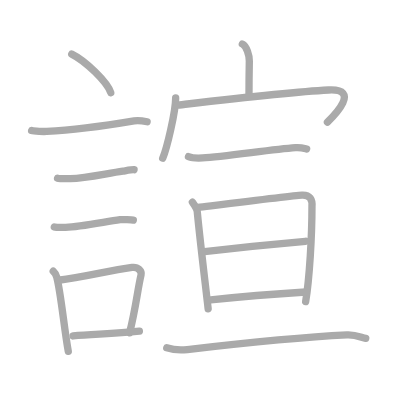
t = 0.00 s
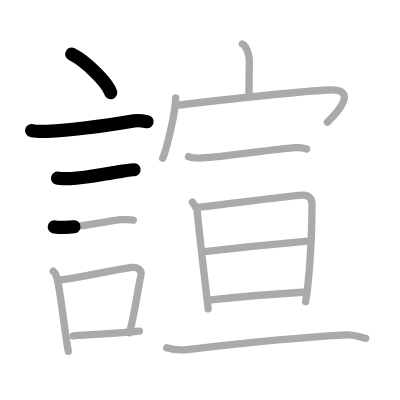
t = 3.25 s
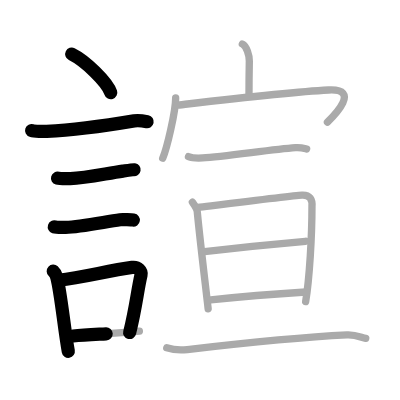
t = 6.50 s
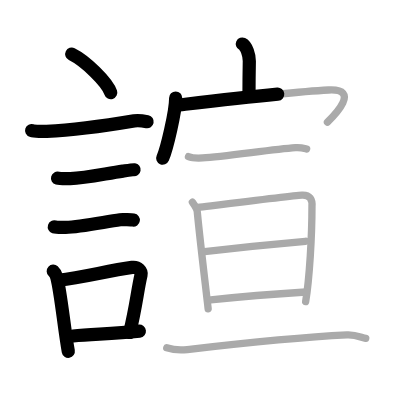
t = 9.50 s
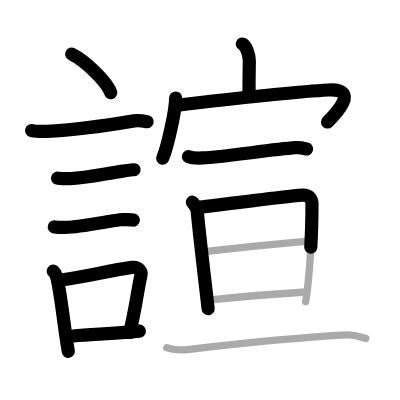
t = 12.75 s
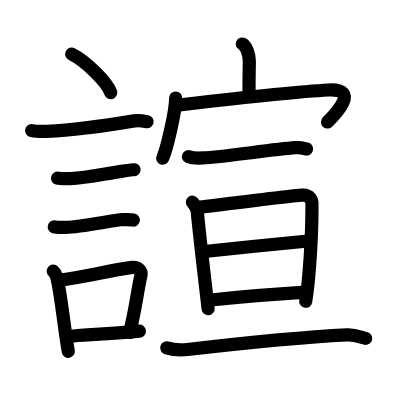
t = 16.00 s

The animated SVG that drew these frames (rendered in a browser with its animation timeline set to each time). Animation: 16 SMIL elements (animate=16); one cycle of 16.00 s.

<?xml version="1.0" standalone="no"?>
<!DOCTYPE svg PUBLIC "-//W3C//DTD SVG 1.1//EN"   "http://www.w3.org/Graphics/SVG/1.1/DTD/svg11.dtd">
<svg width="400px" height="400px"  version="1.1" xmlns="http://www.w3.org/2000/svg">
  <defs>
    <marker id="Triangle" viewBox="0 0 10 10" refX="0" refY="5" markerUnits="strokeWidth" markerWidth="3" style="stroke-opacity:0%;fill:#aaaaaa;" markerHeight="2" orient="auto">
      <path d="M 0 0 L 10 5 L 0 10 z" />
    </marker>
    
    <marker id="Arrow" viewBox="0 0 10 10" refX="5" refY="5" markerUnits="strokeWidth" markerWidth="1.8" style="stroke-opacity:0%;fill:#770000;" markerHeight="2" orient="auto">
      <path d="M 0 4 L 6 4 L 4 1 L 10 5 L 4 9 L 6 6 L 0 6 z" />
        <circle cx="5" cy="5" r="5" />
      </marker>
    
    <marker id="TriangleRed" viewBox="0 0 10 10" refX="0" refY="5" markerUnits="strokeWidth" markerWidth="3" style="stroke-opacity:0%;fill:#CC0000;" markerHeight="2" orient="auto">
      <path d="M 0 0 L 10 5 L 0 10 z" />
    </marker>
    
    <marker id="ArrowRed" viewBox="0 0 10 10" refX="5" refY="5" markerUnits="strokeWidth" markerWidth="1.8" style="stroke-opacity:0%;fill:#CC0000;" markerHeight="2" orient="auto">
      <path d="M 0 4 L 6 4 L 4 1 L 10 5 L 4 9 L 6 6 L 0 6 z" />
        <circle cx="5" cy="5" r="5" />
      </marker>
    
  </defs>
  
  <path style="fill:#ffffff; fill-opacity:100%; fill-rule:evenodd; stroke-width:0;" d="M 0 0 L 400px 0 L 400px 400px L 0 400px L 0 0" />

  <g transform="scale(3.6697247706422 3.6697247706422)">
<path style="fill:none; fill-opacity:0%; fill-rule:evenodd; stroke:#aaaaaa; stroke-opacity:100%; stroke-width: 1.5pt; stroke-linejoin:round; stroke-linecap:round;" d="M19.55 14.75c3.75 1.85 9.69 7.62 10.63 10.5"></path>
<path style="fill:none; fill-opacity:0%; fill-rule:evenodd; stroke:#aaaaaa; stroke-opacity:100%; stroke-width: 1.5pt; stroke-linejoin:round; stroke-linecap:round;" d="M8.62 35.58c0.71 0.23 3.4 0.27 4.1 0.23c8.73-0.42 17.53-1.81 23.83-2.87c1.17-0.2 2.95 0.11 3.54 0.23"></path>
<path style="fill:none; fill-opacity:0%; fill-rule:evenodd; stroke:#aaaaaa; stroke-opacity:100%; stroke-width: 1.5pt; stroke-linejoin:round; stroke-linecap:round;" d="M15.68 48.56c0.43 0.12 3.04 0.13 3.47 0.12c4.44-0.14 9.86-1.43 14.34-2.05c0.7-0.1 2.68-0.44 3.04-0.38"></path>
<path style="fill:none; fill-opacity:0%; fill-rule:evenodd; stroke:#aaaaaa; stroke-opacity:100%; stroke-width: 1.5pt; stroke-linejoin:round; stroke-linecap:round;" d="M14.8 61.83c0.38 0.12 2.71 0.13 3.1 0.12c3.97-0.13 10.36-1.45 14.83-2.09c0.63-0.09 3.29 0.06 3.6 0.11"></path>
<path style="fill:none; fill-opacity:0%; fill-rule:evenodd; stroke:#aaaaaa; stroke-opacity:100%; stroke-width: 1.5pt; stroke-linejoin:round; stroke-linecap:round;" d="M14.51 73.9c0.39 0.36 0.83 1.15 0.96 1.63c1.11 4.21 2.02 14.04 3.14 20.21"></path>
<path style="fill:none; fill-opacity:0%; fill-rule:evenodd; stroke:#aaaaaa; stroke-opacity:100%; stroke-width: 1.5pt; stroke-linejoin:round; stroke-linecap:round;" d="M15.94 76.37c7.2-0.89 13.4-2.6 20.05-3.5c1.67-0.22 2.68 1.04 2.44 2.06c-0.99 4.25-1.36 8.72-3.12 15.78"></path>
<path style="fill:none; fill-opacity:0%; fill-rule:evenodd; stroke:#aaaaaa; stroke-opacity:100%; stroke-width: 1.5pt; stroke-linejoin:round; stroke-linecap:round;" d="M19.92 91.55C25.3 91 30.6 91.07 37.98 90.24"></path>
<path style="fill:none; fill-opacity:0%; fill-rule:evenodd; stroke:#aaaaaa; stroke-opacity:100%; stroke-width: 1.5pt; stroke-linejoin:round; stroke-linecap:round;" d="M66.04 12c1.16 0.53 1.93 3.12 1.9 4.64c-0.09 4.79-0.09 4.96-0.09 9.33"></path>
<path style="fill:none; fill-opacity:0%; fill-rule:evenodd; stroke:#aaaaaa; stroke-opacity:100%; stroke-width: 1.5pt; stroke-linejoin:round; stroke-linecap:round;" d="M47.87 26.7c0 3.72-2.43 13.94-3.53 16.41"></path>
<path style="fill:none; fill-opacity:0%; fill-rule:evenodd; stroke:#aaaaaa; stroke-opacity:100%; stroke-width: 1.5pt; stroke-linejoin:round; stroke-linecap:round;" d="M48.28 28.66c0.91-0.08 29.17-3.5 41.25-4.13c8.79-0.46 1.72 6.76-0.3 8.75"></path>
<path style="fill:none; fill-opacity:0%; fill-rule:evenodd; stroke:#aaaaaa; stroke-opacity:100%; stroke-width: 1.5pt; stroke-linejoin:round; stroke-linecap:round;" d="M51.36 42.68c0.87 0.36 2.96 0.41 3.84 0.36c5.77-0.29 18.66-2.29 25.31-2.79c1.44-0.11 2.32 0.17 3.05 0.35"></path>
<path style="fill:none; fill-opacity:0%; fill-rule:evenodd; stroke:#aaaaaa; stroke-opacity:100%; stroke-width: 1.5pt; stroke-linejoin:round; stroke-linecap:round;" d="M52.43 55.09c0.5 0.69 1.34 1.84 1.34 2.76c0.72 7.51 2.08 18.68 2.95 26.29"></path>
<path style="fill:none; fill-opacity:0%; fill-rule:evenodd; stroke:#aaaaaa; stroke-opacity:100%; stroke-width: 1.5pt; stroke-linejoin:round; stroke-linecap:round;" d="M53.95 56.54c5.39-0.66 25.74-3.21 28.33-3.35c2.16-0.12 2.9 1.19 2.73 3.16c0 7.9-0.67 19.55-1.72 25.85"></path>
<path style="fill:none; fill-opacity:0%; fill-rule:evenodd; stroke:#aaaaaa; stroke-opacity:100%; stroke-width: 1.5pt; stroke-linejoin:round; stroke-linecap:round;" d="M55.1 68.61c6.18-0.7 23.06-2.43 28.14-2.86"></path>
<path style="fill:none; fill-opacity:0%; fill-rule:evenodd; stroke:#aaaaaa; stroke-opacity:100%; stroke-width: 1.5pt; stroke-linejoin:round; stroke-linecap:round;" d="M57.42 81.74c7.36-0.8 17.9-1.67 25.92-2.16"></path>
<path style="fill:none; fill-opacity:0%; fill-rule:evenodd; stroke:#aaaaaa; stroke-opacity:100%; stroke-width: 1.5pt; stroke-linejoin:round; stroke-linecap:round;" d="M45.44 94.79c1.46 0.46 4.15 0.63 5.6 0.46C64 93.75 79.5 92 94.56 91.26c2.43-0.12 3.9 0.72 5.11 0.95"></path>

<path style="fill:none; fill-opacity:0%; fill-rule:evenodd; stroke:#000000; stroke-opacity:100%; stroke-width: 2.7pt; stroke-linejoin:round; stroke-linecap:round;" d="M19.55 14.75c3.75 1.85 9.69 7.62 10.63 10.5" pathLength="100" stroke-dashoffset="100" stroke-dasharray="100 105"><animate id="dashAnim1" attributeName="stroke-dashoffset" from="100" to="0" dur="1s" calcMode="linear" fill="freeze"/></path>
<path style="fill:none; fill-opacity:0%; fill-rule:evenodd; stroke:#000000; stroke-opacity:100%; stroke-width: 2.7pt; stroke-linejoin:round; stroke-linecap:round;" d="M8.62 35.58c0.71 0.23 3.4 0.27 4.1 0.23c8.73-0.42 17.53-1.81 23.83-2.87c1.17-0.2 2.95 0.11 3.54 0.23" pathLength="100" stroke-dashoffset="100" stroke-dasharray="100 105"><animate id="dashAnim2" attributeName="stroke-dashoffset" from="100" to="0" dur="1s" calcMode="linear" begin="dashAnim1.end" fill="freeze"/></path>
<path style="fill:none; fill-opacity:0%; fill-rule:evenodd; stroke:#000000; stroke-opacity:100%; stroke-width: 2.7pt; stroke-linejoin:round; stroke-linecap:round;" d="M15.68 48.56c0.43 0.12 3.04 0.13 3.47 0.12c4.44-0.14 9.86-1.43 14.34-2.05c0.7-0.1 2.68-0.44 3.04-0.38" pathLength="100" stroke-dashoffset="100" stroke-dasharray="100 105"><animate id="dashAnim3" attributeName="stroke-dashoffset" from="100" to="0" dur="1s" calcMode="linear" begin="dashAnim2.end" fill="freeze"/></path>
<path style="fill:none; fill-opacity:0%; fill-rule:evenodd; stroke:#000000; stroke-opacity:100%; stroke-width: 2.7pt; stroke-linejoin:round; stroke-linecap:round;" d="M14.8 61.83c0.38 0.12 2.71 0.13 3.1 0.12c3.97-0.13 10.36-1.45 14.83-2.09c0.63-0.09 3.29 0.06 3.6 0.11" pathLength="100" stroke-dashoffset="100" stroke-dasharray="100 105"><animate id="dashAnim4" attributeName="stroke-dashoffset" from="100" to="0" dur="1s" calcMode="linear" begin="dashAnim3.end" fill="freeze"/></path>
<path style="fill:none; fill-opacity:0%; fill-rule:evenodd; stroke:#000000; stroke-opacity:100%; stroke-width: 2.7pt; stroke-linejoin:round; stroke-linecap:round;" d="M14.51 73.9c0.39 0.36 0.83 1.15 0.96 1.63c1.11 4.21 2.02 14.04 3.14 20.21" pathLength="100" stroke-dashoffset="100" stroke-dasharray="100 105"><animate id="dashAnim5" attributeName="stroke-dashoffset" from="100" to="0" dur="1s" calcMode="linear" begin="dashAnim4.end" fill="freeze"/></path>
<path style="fill:none; fill-opacity:0%; fill-rule:evenodd; stroke:#000000; stroke-opacity:100%; stroke-width: 2.7pt; stroke-linejoin:round; stroke-linecap:round;" d="M15.94 76.37c7.2-0.89 13.4-2.6 20.05-3.5c1.67-0.22 2.68 1.04 2.44 2.06c-0.99 4.25-1.36 8.72-3.12 15.78" pathLength="100" stroke-dashoffset="100" stroke-dasharray="100 105"><animate id="dashAnim6" attributeName="stroke-dashoffset" from="100" to="0" dur="1s" calcMode="linear" begin="dashAnim5.end" fill="freeze"/></path>
<path style="fill:none; fill-opacity:0%; fill-rule:evenodd; stroke:#000000; stroke-opacity:100%; stroke-width: 2.7pt; stroke-linejoin:round; stroke-linecap:round;" d="M19.92 91.55C25.3 91 30.6 91.07 37.98 90.24" pathLength="100" stroke-dashoffset="100" stroke-dasharray="100 105"><animate id="dashAnim7" attributeName="stroke-dashoffset" from="100" to="0" dur="1s" calcMode="linear" begin="dashAnim6.end" fill="freeze"/></path>
<path style="fill:none; fill-opacity:0%; fill-rule:evenodd; stroke:#000000; stroke-opacity:100%; stroke-width: 2.7pt; stroke-linejoin:round; stroke-linecap:round;" d="M66.04 12c1.16 0.53 1.93 3.12 1.9 4.64c-0.09 4.79-0.09 4.96-0.09 9.33" pathLength="100" stroke-dashoffset="100" stroke-dasharray="100 105"><animate id="dashAnim8" attributeName="stroke-dashoffset" from="100" to="0" dur="1s" calcMode="linear" begin="dashAnim7.end" fill="freeze"/></path>
<path style="fill:none; fill-opacity:0%; fill-rule:evenodd; stroke:#000000; stroke-opacity:100%; stroke-width: 2.7pt; stroke-linejoin:round; stroke-linecap:round;" d="M47.87 26.7c0 3.72-2.43 13.94-3.53 16.41" pathLength="100" stroke-dashoffset="100" stroke-dasharray="100 105"><animate id="dashAnim9" attributeName="stroke-dashoffset" from="100" to="0" dur="1s" calcMode="linear" begin="dashAnim8.end" fill="freeze"/></path>
<path style="fill:none; fill-opacity:0%; fill-rule:evenodd; stroke:#000000; stroke-opacity:100%; stroke-width: 2.7pt; stroke-linejoin:round; stroke-linecap:round;" d="M48.28 28.66c0.91-0.08 29.17-3.5 41.25-4.13c8.79-0.46 1.72 6.76-0.3 8.75" pathLength="100" stroke-dashoffset="100" stroke-dasharray="100 105"><animate id="dashAnim10" attributeName="stroke-dashoffset" from="100" to="0" dur="1s" calcMode="linear" begin="dashAnim9.end" fill="freeze"/></path>
<path style="fill:none; fill-opacity:0%; fill-rule:evenodd; stroke:#000000; stroke-opacity:100%; stroke-width: 2.7pt; stroke-linejoin:round; stroke-linecap:round;" d="M51.36 42.68c0.87 0.36 2.96 0.41 3.84 0.36c5.77-0.29 18.66-2.29 25.31-2.79c1.44-0.11 2.32 0.17 3.05 0.35" pathLength="100" stroke-dashoffset="100" stroke-dasharray="100 105"><animate id="dashAnim11" attributeName="stroke-dashoffset" from="100" to="0" dur="1s" calcMode="linear" begin="dashAnim10.end" fill="freeze"/></path>
<path style="fill:none; fill-opacity:0%; fill-rule:evenodd; stroke:#000000; stroke-opacity:100%; stroke-width: 2.7pt; stroke-linejoin:round; stroke-linecap:round;" d="M52.43 55.09c0.5 0.69 1.34 1.84 1.34 2.76c0.72 7.51 2.08 18.68 2.95 26.29" pathLength="100" stroke-dashoffset="100" stroke-dasharray="100 105"><animate id="dashAnim12" attributeName="stroke-dashoffset" from="100" to="0" dur="1s" calcMode="linear" begin="dashAnim11.end" fill="freeze"/></path>
<path style="fill:none; fill-opacity:0%; fill-rule:evenodd; stroke:#000000; stroke-opacity:100%; stroke-width: 2.7pt; stroke-linejoin:round; stroke-linecap:round;" d="M53.95 56.54c5.39-0.66 25.74-3.21 28.33-3.35c2.16-0.12 2.9 1.19 2.73 3.16c0 7.9-0.67 19.55-1.72 25.85" pathLength="100" stroke-dashoffset="100" stroke-dasharray="100 105"><animate id="dashAnim13" attributeName="stroke-dashoffset" from="100" to="0" dur="1s" calcMode="linear" begin="dashAnim12.end" fill="freeze"/></path>
<path style="fill:none; fill-opacity:0%; fill-rule:evenodd; stroke:#000000; stroke-opacity:100%; stroke-width: 2.7pt; stroke-linejoin:round; stroke-linecap:round;" d="M55.1 68.61c6.18-0.7 23.06-2.43 28.14-2.86" pathLength="100" stroke-dashoffset="100" stroke-dasharray="100 105"><animate id="dashAnim14" attributeName="stroke-dashoffset" from="100" to="0" dur="1s" calcMode="linear" begin="dashAnim13.end" fill="freeze"/></path>
<path style="fill:none; fill-opacity:0%; fill-rule:evenodd; stroke:#000000; stroke-opacity:100%; stroke-width: 2.7pt; stroke-linejoin:round; stroke-linecap:round;" d="M57.42 81.74c7.36-0.8 17.9-1.67 25.92-2.16" pathLength="100" stroke-dashoffset="100" stroke-dasharray="100 105"><animate id="dashAnim15" attributeName="stroke-dashoffset" from="100" to="0" dur="1s" calcMode="linear" begin="dashAnim14.end" fill="freeze"/></path>
<path style="fill:none; fill-opacity:0%; fill-rule:evenodd; stroke:#000000; stroke-opacity:100%; stroke-width: 2.7pt; stroke-linejoin:round; stroke-linecap:round;" d="M45.44 94.79c1.46 0.46 4.15 0.63 5.6 0.46C64 93.75 79.5 92 94.56 91.26c2.43-0.12 3.9 0.72 5.11 0.95" pathLength="100" stroke-dashoffset="100" stroke-dasharray="100 105"><animate id="dashAnim16" attributeName="stroke-dashoffset" from="100" to="0" dur="1s" calcMode="linear" begin="dashAnim15.end" fill="freeze"/></path>

</g>

</svg>  
          
